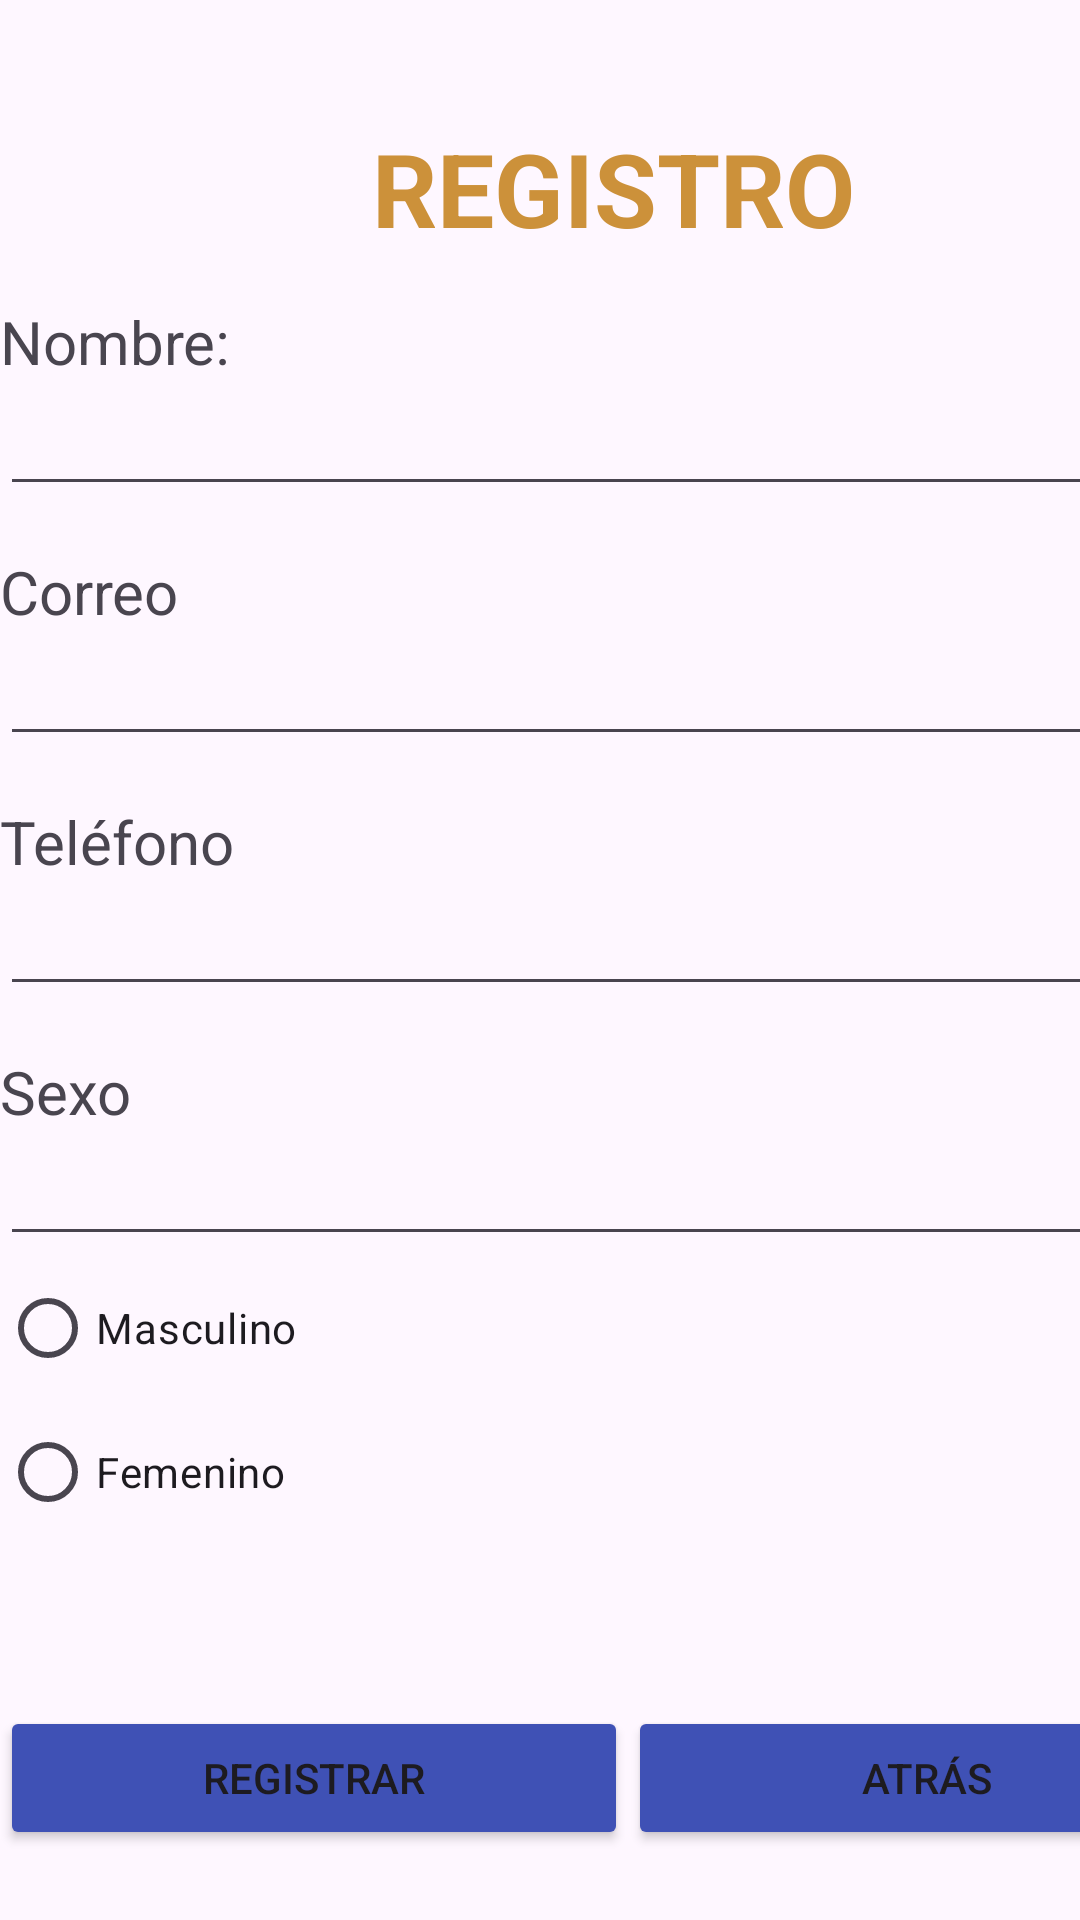

Reconstruct the res/layout file that produces this screen, plus the resources it refers to.
<!-- AndroidManifest.xml: application theme Theme.ArticulosDeColeccionYComics -->
<!-- res/layout/activity_registro.xml -->
<?xml version="1.0" encoding="utf-8"?>
<androidx.constraintlayout.widget.ConstraintLayout xmlns:android="http://schemas.android.com/apk/res/android"
    xmlns:app="http://schemas.android.com/apk/res-auto"
    xmlns:tools="http://schemas.android.com/tools"
    android:layout_width="match_parent"
    android:layout_height="match_parent"
    android:onClick="abrirVentanaPrincipal"
    tools:context=".Registro">

    <LinearLayout
        android:layout_width="409dp"
        android:layout_height="729dp"
        android:orientation="vertical"
        tools:layout_editor_absoluteX="1dp"
        tools:layout_editor_absoluteY="1dp">

        <TextView
            android:id="@+id/textView2"
            android:layout_width="match_parent"
            android:layout_height="wrap_content"
            android:layout_marginTop="40dp"
            android:gravity="center_horizontal"
            android:text="REGISTRO"
            android:textColor="#CC913A"
            android:textSize="34sp"
            android:textStyle="bold" />

        <TextView
            android:id="@+id/textView3"
            android:layout_width="match_parent"
            android:layout_height="wrap_content"
            android:layout_marginTop="15dp"
            android:text="Nombre:"
            android:textSize="20sp" />

        <EditText
            android:id="@+id/txtNombre"
            android:layout_width="match_parent"
            android:layout_height="wrap_content"
            android:ems="10"
            android:inputType="text" />

        <TextView
            android:id="@+id/textView4"
            android:layout_width="match_parent"
            android:layout_height="wrap_content"
            android:layout_marginTop="15dp"
            android:text="Correo"
            android:textSize="20sp" />

        <EditText
            android:id="@+id/txtCorreo"
            android:layout_width="match_parent"
            android:layout_height="wrap_content"
            android:ems="10"
            android:inputType="textEmailAddress" />

        <TextView
            android:id="@+id/textView5"
            android:layout_width="match_parent"
            android:layout_height="wrap_content"
            android:layout_marginTop="15dp"
            android:text="Teléfono"
            android:textSize="20sp" />

        <EditText
            android:id="@+id/txtTelefono"
            android:layout_width="match_parent"
            android:layout_height="wrap_content"
            android:ems="10"
            android:inputType="phone" />

        <TextView
            android:id="@+id/textView8"
            android:layout_width="match_parent"
            android:layout_height="wrap_content"
            android:layout_marginTop="15dp"
            android:text="Sexo"
            android:textSize="20sp" />

        <EditText
            android:id="@+id/txtSexo"
            android:layout_width="match_parent"
            android:layout_height="wrap_content"
            android:layout_marginTop="0dp"
            android:ems="10"
            android:inputType="text" />

        <RadioGroup
            android:layout_width="match_parent"
            android:layout_height="120dp">

            <RadioButton
                android:id="@+id/radioBtnMasculino"
                android:layout_width="wrap_content"
                android:layout_height="wrap_content"
                android:onClick="mostrarRadioButtonSeleccionado"
                android:text="Masculino" />

            <RadioButton
                android:id="@+id/radioBtnFemenino"
                android:layout_width="wrap_content"
                android:layout_height="wrap_content"
                android:onClick="mostrarRadioButtonSeleccionado"
                android:text="Femenino" />

        </RadioGroup>

        <LinearLayout
            android:layout_width="match_parent"
            android:layout_height="220dp"
            android:layout_marginTop="10dp"
            android:orientation="horizontal">

            <Button
                android:id="@+id/btnRegistrar"
                android:layout_width="wrap_content"
                android:layout_height="wrap_content"
                android:layout_marginTop="20dp"
                android:layout_weight="1"
                android:backgroundTint="#3F51B5"
                android:text="Registrar"
                android:textSize="14sp" />

            <Button
                android:id="@+id/btnAtras"
                android:layout_width="wrap_content"
                android:layout_height="wrap_content"
                android:layout_marginTop="20dp"
                android:layout_weight="1"
                android:backgroundTint="#3F51B5"
                android:onClick="abrirVentanaPrincipal"
                android:text="Atrás"
                android:textSize="14sp" />

        </LinearLayout>

    </LinearLayout>
</androidx.constraintlayout.widget.ConstraintLayout>
<!-- resources referenced by this layout -->
<resources>
  <style name="Theme.ArticulosDeColeccionYComics" parent="Base.Theme.ArticulosDeColeccionYComics" />
  <style name="Base.Theme.ArticulosDeColeccionYComics" parent="Theme.Material3.DayNight.NoActionBar">
          
          
      </style>
</resources>
